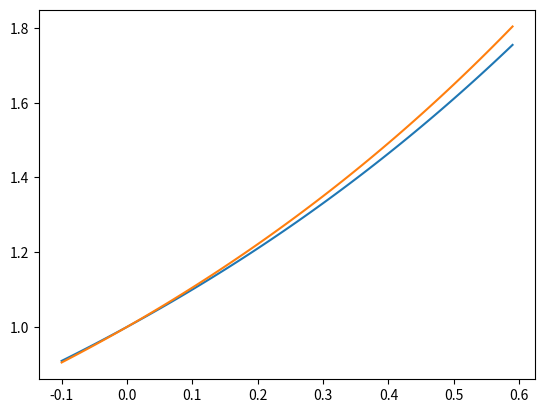

Generate this figure with matplotlib:
#INTERPOLATION
def mne_newton(vec_x, vec_y):
    matrix = [(len(vec_x) + 1)*[0] for i in range(len(vec_x))]

    for i in range(len(vec_x)):
        matrix[i][0] = vec_x[i]
        matrix[i][1] = vec_y[i]

    for j in range(2, len(vec_x) + 1):
        for i in range(j-1, len(vec_x)):
            matrix[i][j] = ( matrix[i][j-1] - matrix[i-1][j-1] ) / (matrix[i][0] - matrix[i-j+1][0])

    operators_dif = []
    for i in range(len(vec_x)):
        operators_dif.append(matrix[i][i+1])

    return get_coef_polyn(operators_dif, vec_x)

def get_coef_polyn(consts, vec_x):

	polyn = [consts[0]]
	actual = [1]

	for i in range(1, len(consts)):

		actual.insert(0, 0)
		aux1 = actual[-1]
		for k in reversed(range(len(actual) - 1)):
			aux2 = actual[k]
			actual[k] -= vec_x[i-1] * aux1
			aux1 = aux2

			polyn[k] += consts[i] * actual[k]

		polyn.append(consts[i])

	return polyn

def func(x, y):
	return y

def euler_method(f_xy, x0, y0, h, num_points):

	x = [x0]
	y = [y0]

	for i in range(num_points - 1):
		y.append(y[-1] + h * f_xy(x[-1], y[-1]) )
		x.append(x[-1] + h)

	#Return a vector with coefficients of a interpolator polynomial
	return mne_newton(x, y)



import matplotlib.pyplot as plt
import numpy as np
import math

x = np.arange(-0.1, 0.6, 0.01)
y1 = np.poly1d(euler_method(func, 0, 1, 0.1, 5)[::-1])
plt.plot(x, y1(x))
plt.plot(x, np.exp(x))

plt.show()
